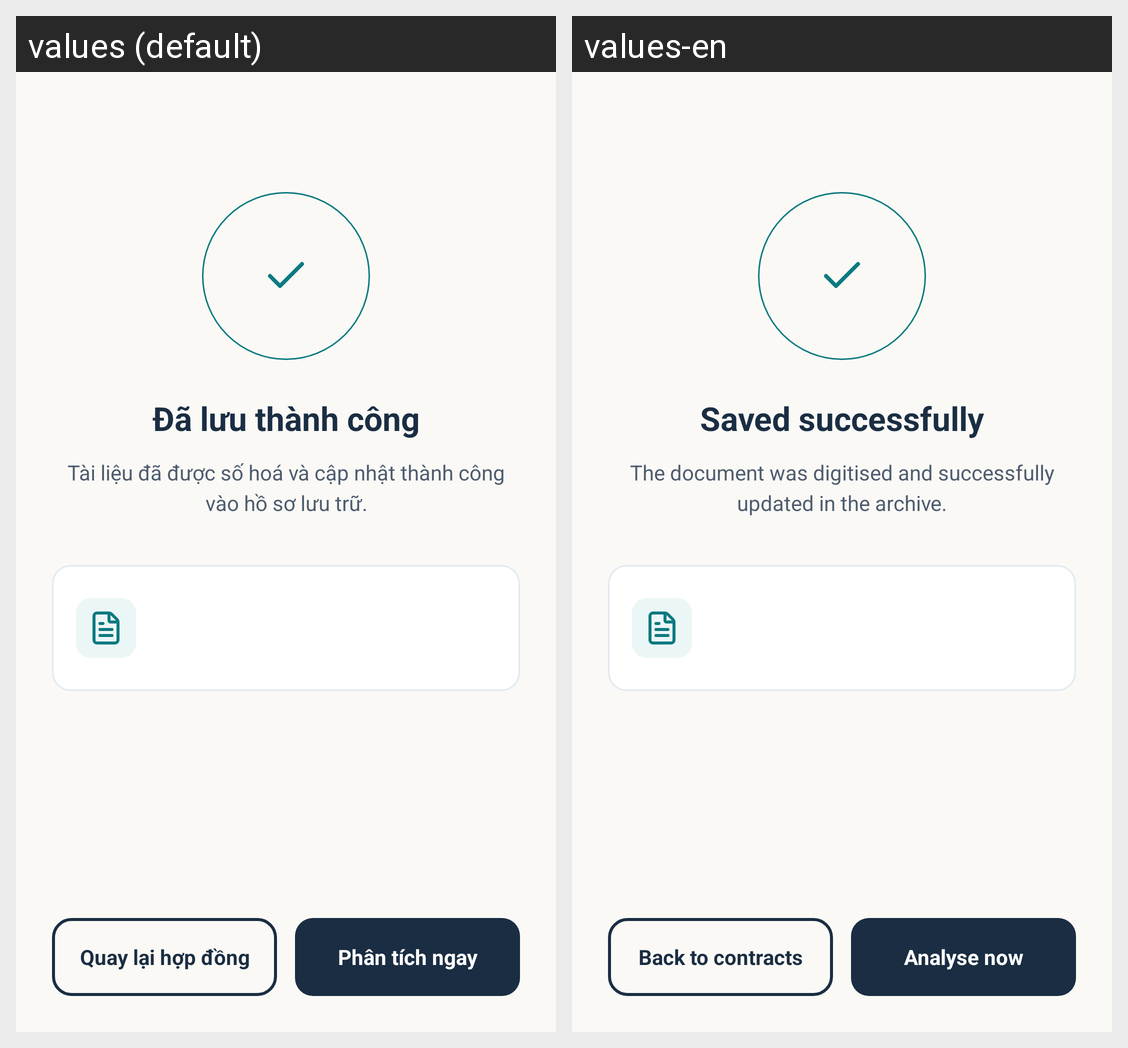

Locale-by-locale string values for the Android screen shown in this grid:
Android screen res/layout/activity_ocr_saved.xml rendered under 2 locales, left to right: values (default), values-en. Device: Nexus 5 (rendered at 1080×1920; each locale shown at half size, 540×960, under a caption strip naming it); theme Theme.LagalLens.
Strings drawn on this screen, with the default value and each locale's value (text and hints the layout hard-codes, and strings that could not be matched under every locale, appear in the picture but are not listed):

ocr_saved_title
  values: Đã lưu thành công
  values-en: Saved successfully

ocr_saved_message
  values: Tài liệu đã được số hoá và cập nhật thành công vào hồ sơ lưu trữ.
  values-en: The document was digitised and successfully updated in the archive.

ocr_saved_return
  values: Quay lại hợp đồng
  values-en: Back to contracts

ocr_saved_analyze
  values: Phân tích ngay
  values-en: Analyse now
